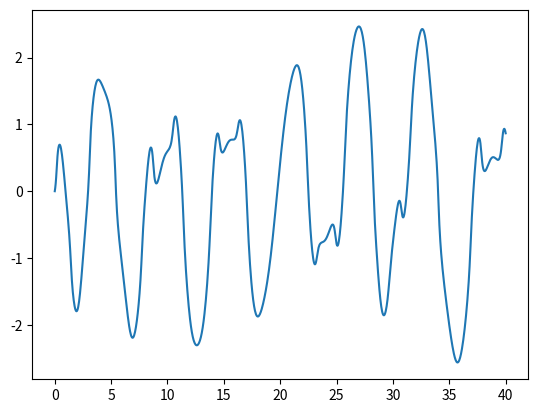

Write Python code to recreate this figure. (Note: this script raises an exception after producing the figure.)
# Lagrangian method for determining the equation of motion for a double pendulum

import sympy as smp
import matplotlib.pyplot as plt
from scipy.integrate import odeint
import numpy as np

m_1, m_2, R_1, R_2, g, t = smp.symbols("m_{1} m_{2} R_{1} R_{2} g t")

theta_1 = smp.symbols(r"\theta_{1}", cls=smp.Function)
theta_1 = theta_1(t)
theta_1dot = smp.diff(theta_1, t)
theta_1ddot = smp.diff(theta_1dot, t)

theta_2 = smp.symbols(r"\theta_{2}", cls=smp.Function)
theta_2 = theta_2(t)
theta_2dot = smp.diff(theta_2, t)
theta_2ddot = smp.diff(theta_2dot, t)

x_1 = R_1 * smp.sin(theta_1)
y_1 = -R_1 * smp.cos(theta_1)

x_2 = x_1 + R_2 * smp.sin(theta_2)
y_2 = y_1 - R_2 * smp.cos(theta_2)

x_1dot = smp.diff(x_1, t)
x_2dot = smp.diff(x_2, t).simplify()

y_1dot = smp.diff(y_1, t)
y_2dot = smp.diff(y_2, t).simplify()

T_1 = smp.Rational(1, 2) * m_1 * (x_1dot**2 + y_1dot**2).simplify()
T_2 = smp.Rational(1, 2) * m_2 * (x_2dot**2 + y_2dot**2).simplify()

V_1 = m_1 * g * y_1
V_2 = m_2 * g * y_2

T = T_1 + T_2
V = V_1 + V_2

L = T - V

LE1 = smp.diff(L, theta_1) - smp.diff(smp.diff(L, theta_1dot), t).simplify()
LE2 = smp.diff(L, theta_2) - smp.diff(smp.diff(L, theta_2dot), t).simplify()

sols = smp.solve([LE1, LE2], [theta_1ddot, theta_2ddot], simplify=False, rational=False)

# creating functions refer to numericalSolutionsNotes.ipynb for explanation and better notes

dz1dt_f = smp.lambdify(
    (t, g, m_1, m_2, R_1, R_2, theta_1, theta_2, theta_1dot, theta_2dot),
    sols[theta_1ddot],
)
dz2dt_f = smp.lambdify(
    (t, g, m_1, m_2, R_1, R_2, theta_1, theta_2, theta_1dot, theta_2dot),
    sols[theta_2ddot],
)
# Next two are just identif functions, but they are part of making python use 4 first order ODEs
dtheta_1dt_f = smp.lambdify(theta_1dot, theta_1dot)
dtheta_2dt_f = smp.lambdify(theta_2dot, theta_2dot)


#
def dSdt(S, t, g, m1, m2, R1, R2):
    theta_1, z1, theta_2, z2 = S
    return [
        dtheta_1dt_f(z1),
        dz1dt_f(t, g, m1, m2, R1, R2, theta_1, theta_2, z1, z2),
        dtheta_2dt_f(z2),
        dz2dt_f(t, g, m1, m2, R1, R2, theta_1, theta_2, z1, z2),
    ]


t = np.linspace(0, 40, 1001)
g = 9.81
m1 = 2
m2 = 3
R1 = 3
R2 = 4
# y0 = initial conditions (theta, theta1dot theta2 theta2dot) t=t tells it to use the t generated above and args are args
ans = odeint(dSdt, y0=[1,-3, 0, 1], t=t, args=(g,m1,m2,R1,R2))

# transposing the array allows you to break up each block into one variable 

plt.plot(t,ans.T[2])

# Once we have this information we can switch to using vpython for the fun stuff

pivot = vp.sphere(pos=vp.vector(0,0,0),radius = R1/200)

B1 = vp.sphere(pos=vp.vector(R1*sin(ans.T[0][0]),-R1*cos(vp.vector[0][0],0)),radius = R1/m1*10,color = "red")
B2 = vp.sphere(pos = vp.vector(R1*sin(ans.T[0][0])+R2*sin(ans.T[2][0]),-R1*cos(ans.T[0][0])-R2.cos(ans.T[2][0]),0), radius = R2/m2*10,color="green")
